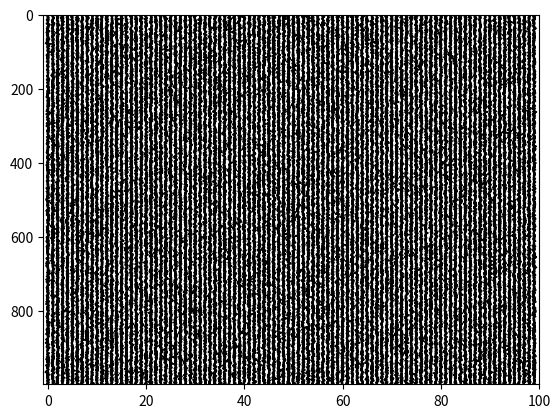

Write Python code to recreate this figure.
import numpy as np
import matplotlib.pyplot as plt



def insert_zeros(trace, tt=None):
    """Insert zero locations in data trace and tt vector based on linear fit"""

    if tt is None:
        tt = np.arange(len(trace))

    # Find zeros
    zc_idx = np.where(np.diff(np.signbit(trace)))[0]
    x1 = tt[zc_idx]
    x2 = tt[zc_idx + 1]
    y1 = trace[zc_idx]
    y2 = trace[zc_idx + 1]
    a = (y2 - y1) / (x2 - x1)
    tt_zero = x1 - y1 / a

    # split tt and trace
    tt_split = np.split(tt, zc_idx + 1)
    trace_split = np.split(trace, zc_idx + 1)
    tt_zi = tt_split[0]
    trace_zi = trace_split[0]

    # insert zeros in tt and trace
    for i in range(len(tt_zero)):
        tt_zi = np.hstack(
            (tt_zi, np.array([tt_zero[i]]), tt_split[i + 1]))
        trace_zi = np.hstack(
            (trace_zi, np.zeros(1), trace_split[i + 1]))

    return trace_zi, tt_zi


def wiggle_input_check(data, tt, xx, sf, verbose):
    ''' Helper function for wiggle() and traces() to check input

    '''

    # Input check for verbose
    if not isinstance(verbose, bool):
        raise TypeError("verbose must be a bool")

    # Input check for data
    if type(data).__module__ != np.__name__:
        raise TypeError("data must be a numpy array")

    if len(data.shape) != 2:
        raise ValueError("data must be a 2D array")

    # Input check for tt
    if tt is None:
        tt = np.arange(data.shape[0])
        if verbose:
            print("tt is automatically generated.")
            print(tt)
    else:
        if type(tt).__module__ != np.__name__:
            raise TypeError("tt must be a numpy array")
        if len(tt.shape) != 1:
            raise ValueError("tt must be a 1D array")
        if tt.shape[0] != data.shape[0]:
            raise ValueError("tt must have same as data's rows")

    # Input check for xx
    if xx is None:
        xx = np.arange(data.shape[1])
        if verbose:
            print("xx is automatically generated.")
            print(xx)
    else:
        if type(xx).__module__ != np.__name__:
            raise TypeError("tt must be a numpy array")
        if len(xx.shape) != 1:
            raise ValueError("tt must be a 1D array")
        if tt.shape[0] != data.shape[0]:
            raise ValueError("tt must have same as data's rows")
        if verbose:
            print(xx)

    # Input check for streth factor (sf)
    if not isinstance(sf, (int, float)):
        raise TypeError("Strech factor(sf) must be a number")

    # Compute trace horizontal spacing
    ts = np.min(np.diff(xx))

    # Rescale data by trace_spacing and strech_factor
    data_max_std = np.max(np.std(data, axis=0))
    data = data / data_max_std * ts * sf

    return data, tt, xx, ts


def wiggle(data, tt=None, xx=None, color='k', sf=0.15, verbose=False):
    '''Wiggle plot of a sesimic data section

    Syntax examples:
        wiggle(data)
        wiggle(data, tt)
        wiggle(data, tt, xx)
        wiggle(data, tt, xx, color)
        fi = wiggle(data, tt, xx, color, sf, verbose)

    Use the column major order for array as in Fortran to optimal performance.

    The following color abbreviations are supported:

    ==========  ========
    character   color
    ==========  ========
    'b'         blue
    'g'         green
    'r'         red
    'c'         cyan
    'm'         magenta
    'y'         yellow
    'k'         black
    'w'         white
    ==========  ========


    '''

    # Input check
    data, tt, xx, ts = wiggle_input_check(data, tt, xx, sf, verbose)

    # Plot data using matplotlib.pyplot
    Ntr = data.shape[1]

    ax = plt.gca()
    for ntr in range(Ntr):
        trace = data[:, ntr]
        offset = xx[ntr]

        if verbose:
            print(offset)

        trace_zi, tt_zi = insert_zeros(trace, tt)
        ax.fill_betweenx(tt_zi, offset, trace_zi + offset,
                         where=trace_zi >= 0,
                         facecolor=color)
        ax.plot(trace_zi + offset, tt_zi, color)

    ax.set_xlim(xx[0] - ts, xx[-1] + ts)
    ax.set_ylim(tt[0], tt[-1])
    ax.invert_yaxis()


if __name__ == '__main__':
    data = np.random.randn(1000, 100)
    wiggle(data)
    plt.show()